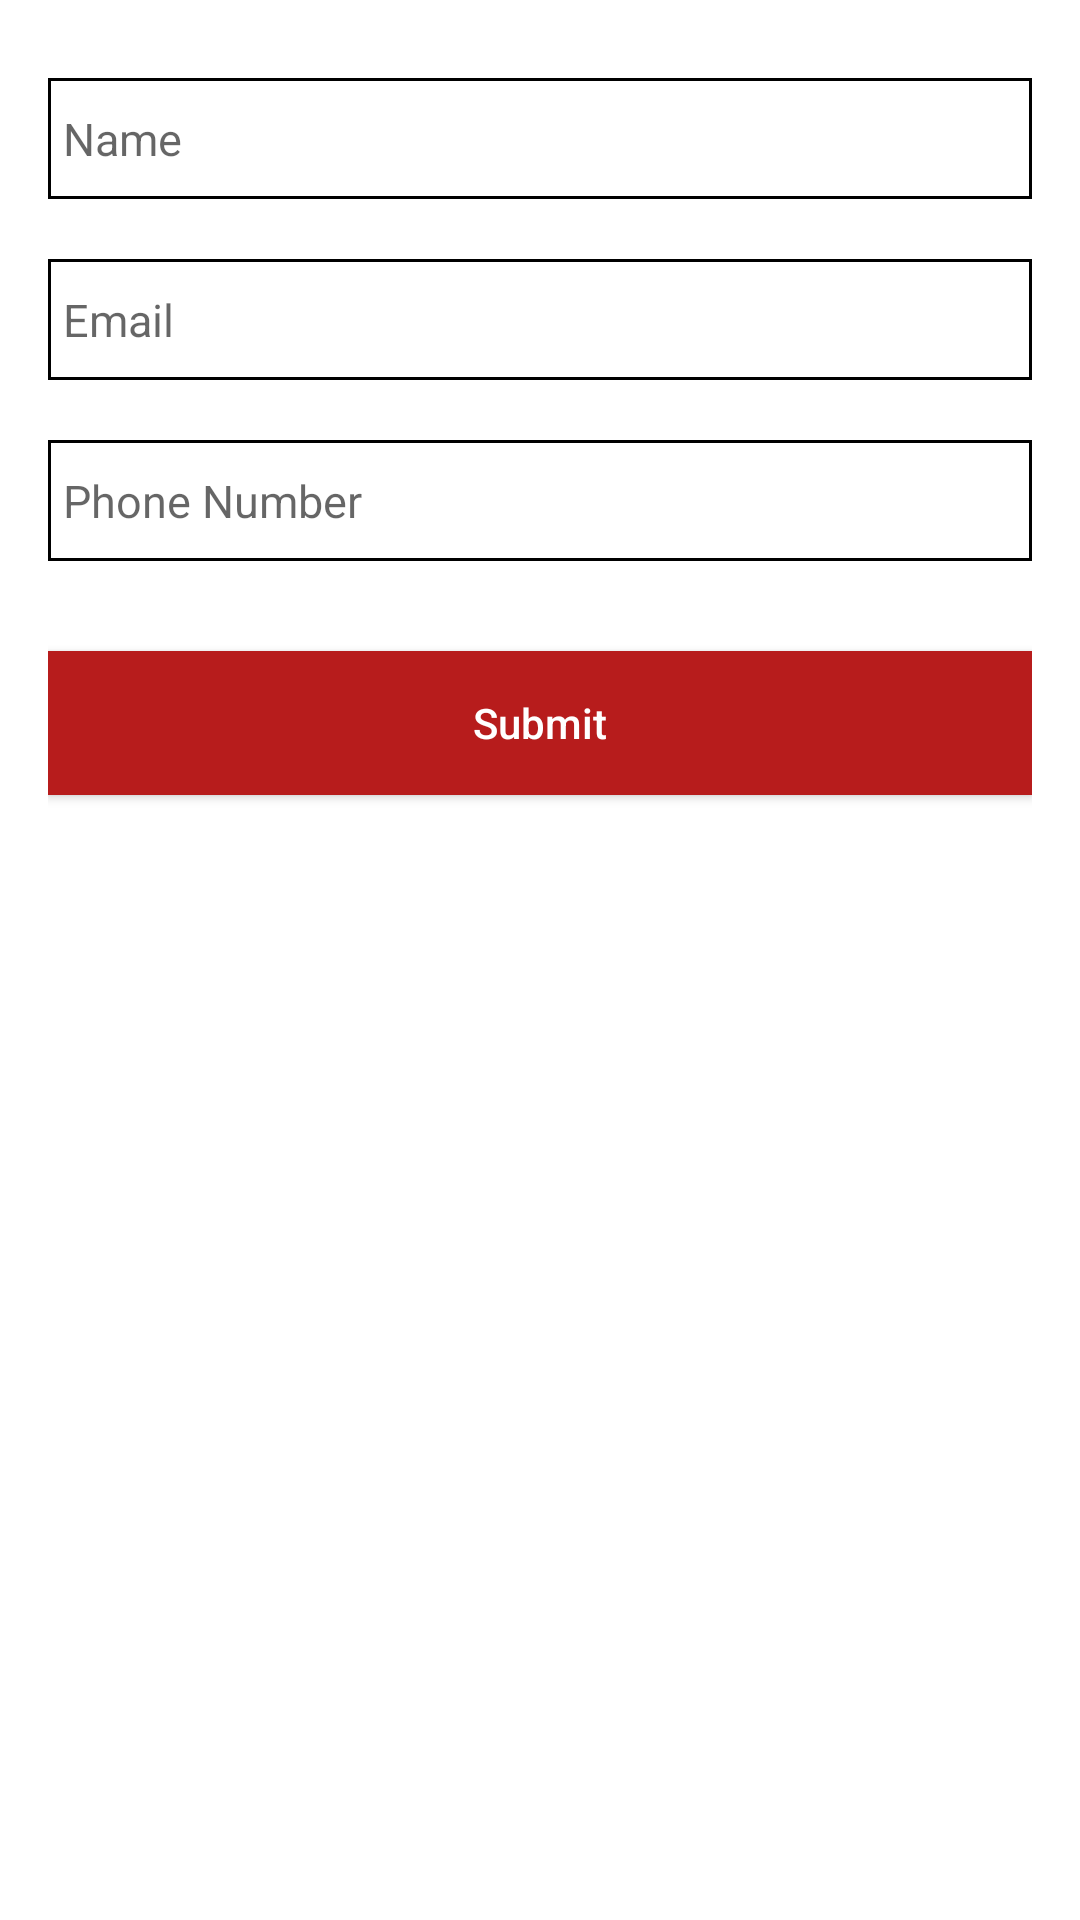

Here is an Android app screen rendered from its layout file. Give the layout XML and the strings, colors and styles it references.
<!-- AndroidManifest.xml: application theme Theme.SimpleEventBookingApp -->
<!-- res/layout/activity_booking.xml -->
<?xml version="1.0" encoding="utf-8"?>
<androidx.constraintlayout.widget.ConstraintLayout xmlns:android="http://schemas.android.com/apk/res/android"
    xmlns:tools="http://schemas.android.com/tools"
    android:id="@+id/main"
    android:layout_width="match_parent"
    android:layout_height="match_parent"
    tools:context=".activity.BookingActivity">

    <LinearLayout
        android:orientation="vertical"
        android:layout_width="match_parent"
        android:layout_height="match_parent"
        android:padding="16dp">

        <androidx.appcompat.widget.AppCompatEditText
            android:id="@+id/editTextName"
            android:layout_width="match_parent"
            android:paddingVertical="10dp"
            android:layout_height="wrap_content"
            android:textSize="15sp"
            android:inputType="text"
            android:paddingHorizontal="5dp"
            android:textColor="@color/black"
            android:hint="@string/str_name"
            android:background="@drawable/layout_gradient_bg"
            android:layout_marginVertical="10dp" />

        <androidx.appcompat.widget.AppCompatEditText
            android:id="@+id/editTextEmail"
            android:layout_width="match_parent"
            android:paddingVertical="10dp"
            android:layout_height="wrap_content"
            android:textSize="15sp"
            android:inputType="textEmailAddress"
            android:paddingHorizontal="5dp"
            android:textColor="@color/black"
            android:hint="@string/str_email"
            android:background="@drawable/layout_gradient_bg"
            android:layout_marginVertical="10dp" />

        <androidx.appcompat.widget.AppCompatEditText
            android:id="@+id/editTextPhone"
            android:layout_width="match_parent"
            android:paddingVertical="10dp"
            android:layout_height="wrap_content"
            android:textSize="15sp"
            android:inputType="phone"
            android:paddingHorizontal="5dp"
            android:textColor="@color/black"
            android:hint="@string/str_phone_number"
            android:background="@drawable/layout_gradient_bg"
            android:layout_marginVertical="10dp" />

        <androidx.appcompat.widget.AppCompatButton
            android:id="@+id/submitBookingButton"
            android:layout_width="match_parent"
            android:layout_height="wrap_content"
            android:text="@string/str_submit"
            android:textAllCaps="false"
            android:textColor="@color/white"
            android:paddingVertical="10dp"
            android:layout_gravity="center"
            android:layout_marginVertical="20dp"
            android:background="@color/color_primary"/>


    </LinearLayout>

</androidx.constraintlayout.widget.ConstraintLayout>
<!-- resources referenced by this layout -->
<resources>
  <color name="black">#FF000000</color>
  <color name="color_primary">#B71C1C</color>
  <color name="white">#FFFFFFFF</color>
  <!-- drawable layout_gradient_bg (drawable) -->
  <?xml version="1.0" encoding="utf-8"?>
  <shape
      android:shape = "rectangle"
      xmlns:android = "http://schemas.android.com/apk/res/android" >
  
      <solid android:color="@android:color/transparent"/>
  
      <stroke android:color="@color/black" android:width="1dp"/>
  
  </shape>
  <string name="str_email">Email</string>
  <string name="str_name">Name</string>
  <string name="str_phone_number">Phone Number</string>
  <string name="str_submit">Submit</string>
  
  
  
      //Screen name
  <style name="Theme.SimpleEventBookingApp" parent="Theme.MaterialComponents.DayNight.DarkActionBar">
          
          <item name="colorPrimary">@color/color_primary</item>
          <item name="colorPrimaryVariant">@color/color_primary_dark</item>
          <item name="colorOnPrimary">@color/white</item>
          
          <item name="colorSecondary">@color/teal_200</item>
          <item name="colorSecondaryVariant">@color/teal_700</item>
          <item name="colorOnSecondary">@color/black</item>
          
          <item name="android:statusBarColor">?attr/colorPrimaryVariant</item>
          
      </style>
  <color name="color_primary_dark">#B71C1C</color>
  <color name="teal_200">#1976D2</color>
  <color name="teal_700">#FF018786</color>
</resources>
